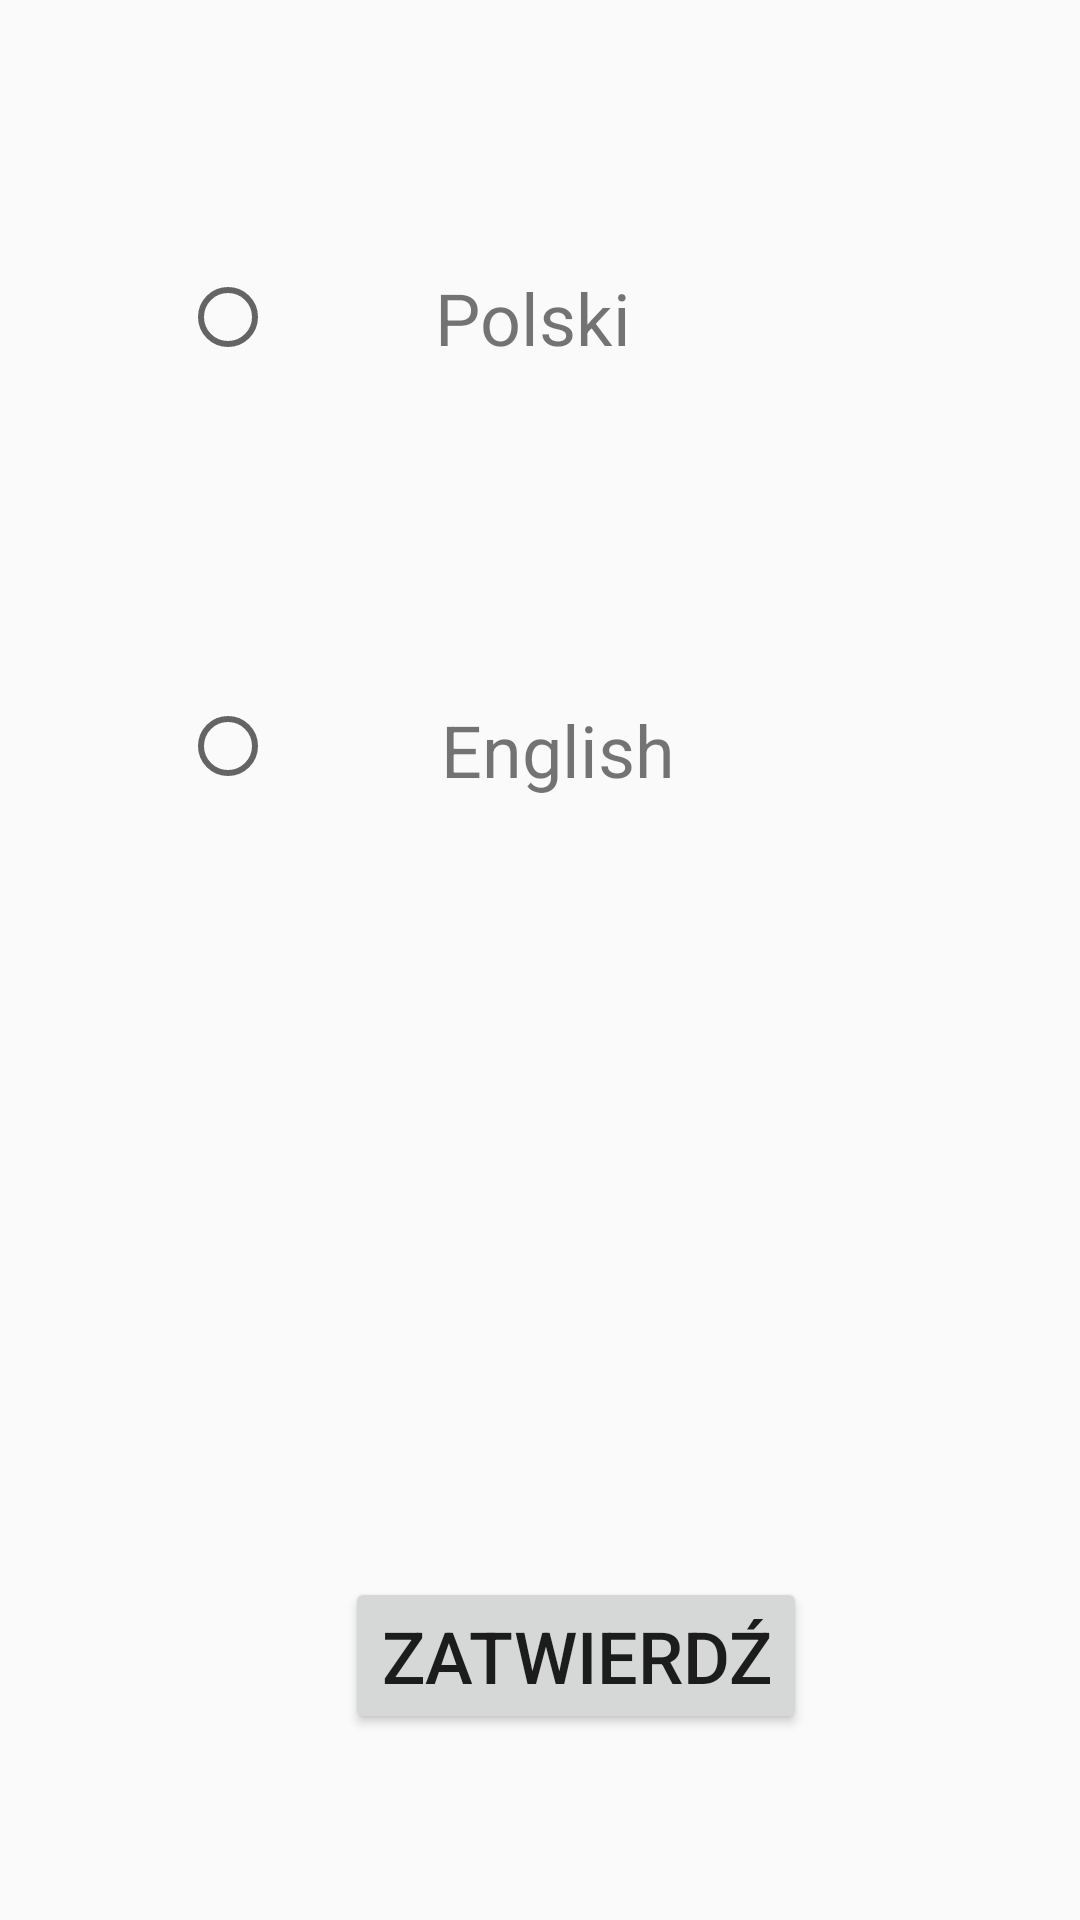

Here is an Android app screen rendered from its layout file. Give the layout XML and the strings, colors and styles it references.
<!-- AndroidManifest.xml: application theme AppTheme -->
<!-- res/layout/ustawienia_jezyka.xml -->
<?xml version="1.0" encoding="utf-8"?>
<androidx.constraintlayout.widget.ConstraintLayout xmlns:android="http://schemas.android.com/apk/res/android"
    xmlns:app="http://schemas.android.com/apk/res-auto"
    xmlns:tools="http://schemas.android.com/tools"
    android:layout_width="match_parent"
    android:layout_height="match_parent">

    <RadioButton
        android:id="@+id/radioButton3"
        android:layout_width="wrap_content"
        android:layout_height="wrap_content"
        android:layout_marginStart="60dp"
        android:layout_marginEnd="53dp"
        android:layout_marginBottom="111dp"
        app:layout_constraintBottom_toTopOf="@+id/radioButton4"
        app:layout_constraintEnd_toStartOf="@+id/textView32"
        app:layout_constraintStart_toStartOf="parent"
        app:layout_constraintTop_toBottomOf="@+id/textView34" />

    <RadioButton
        android:id="@+id/radioButton4"
        android:layout_width="wrap_content"
        android:layout_height="wrap_content"
        android:layout_marginStart="60dp"
        android:layout_marginEnd="55dp"
        android:layout_marginBottom="261dp"
        app:layout_constraintBottom_toTopOf="@+id/button4"
        app:layout_constraintEnd_toStartOf="@+id/textView33"
        app:layout_constraintStart_toStartOf="parent"
        app:layout_constraintTop_toBottomOf="@+id/radioButton3" />

    <TextView
        android:id="@+id/textView32"
        android:layout_width="0dp"
        android:layout_height="44dp"
        android:layout_marginEnd="116dp"
        android:text="Polski"
        android:textAlignment="textStart"
        android:textSize="24sp"
        app:layout_constraintEnd_toEndOf="parent"
        app:layout_constraintStart_toEndOf="@+id/radioButton3"
        app:layout_constraintTop_toTopOf="@+id/radioButton3" />

    <TextView
        android:id="@+id/textView33"
        android:layout_width="0dp"
        android:layout_height="45dp"
        android:layout_marginTop="1dp"
        android:layout_marginEnd="122dp"
        android:text="English"
        android:textAlignment="textStart"
        android:textSize="24sp"
        app:layout_constraintEnd_toEndOf="parent"
        app:layout_constraintStart_toEndOf="@+id/radioButton4"
        app:layout_constraintTop_toTopOf="@+id/radioButton4" />

    <TextView
        android:id="@+id/textView34"
        android:layout_width="0dp"
        android:layout_height="0dp"
        android:layout_marginStart="64dp"
        android:layout_marginTop="46dp"
        android:layout_marginEnd="64dp"
        android:layout_marginBottom="73dp"
        android:text="Wybierz język"
        android:textAlignment="center"
        android:textSize="36sp"
        app:layout_constraintBottom_toTopOf="@+id/radioButton3"
        app:layout_constraintEnd_toEndOf="parent"
        app:layout_constraintStart_toStartOf="parent"
        app:layout_constraintTop_toTopOf="parent" />

    <Button
        android:id="@+id/button4"
        android:layout_width="wrap_content"
        android:layout_height="wrap_content"
        android:layout_marginStart="115dp"
        android:layout_marginBottom="62dp"
        android:text="Zatwierdź"
        android:textAlignment="center"
        android:textSize="24sp"
        app:layout_constraintBottom_toBottomOf="parent"
        app:layout_constraintStart_toStartOf="parent"
        app:layout_constraintTop_toBottomOf="@+id/radioButton4" />
</androidx.constraintlayout.widget.ConstraintLayout>
<!-- resources referenced by this layout -->
<resources>
  <style name="AppTheme" parent="Theme.AppCompat.Light.DarkActionBar">
          
          <item name="colorPrimary">@color/colorPrimary</item>
          <item name="colorPrimaryDark">@color/colorPrimaryDark</item>
          <item name="colorAccent">@color/colorAccent</item>
      </style>
  <!-- not gathered from this repository: default colours our renderer supplied (Android Studio template values) -->
  <color name="colorPrimary">#FF6200EE</color>
  <color name="colorPrimaryDark">#FF3700B3</color>
  <color name="colorAccent">#FF03DAC5</color>
</resources>
